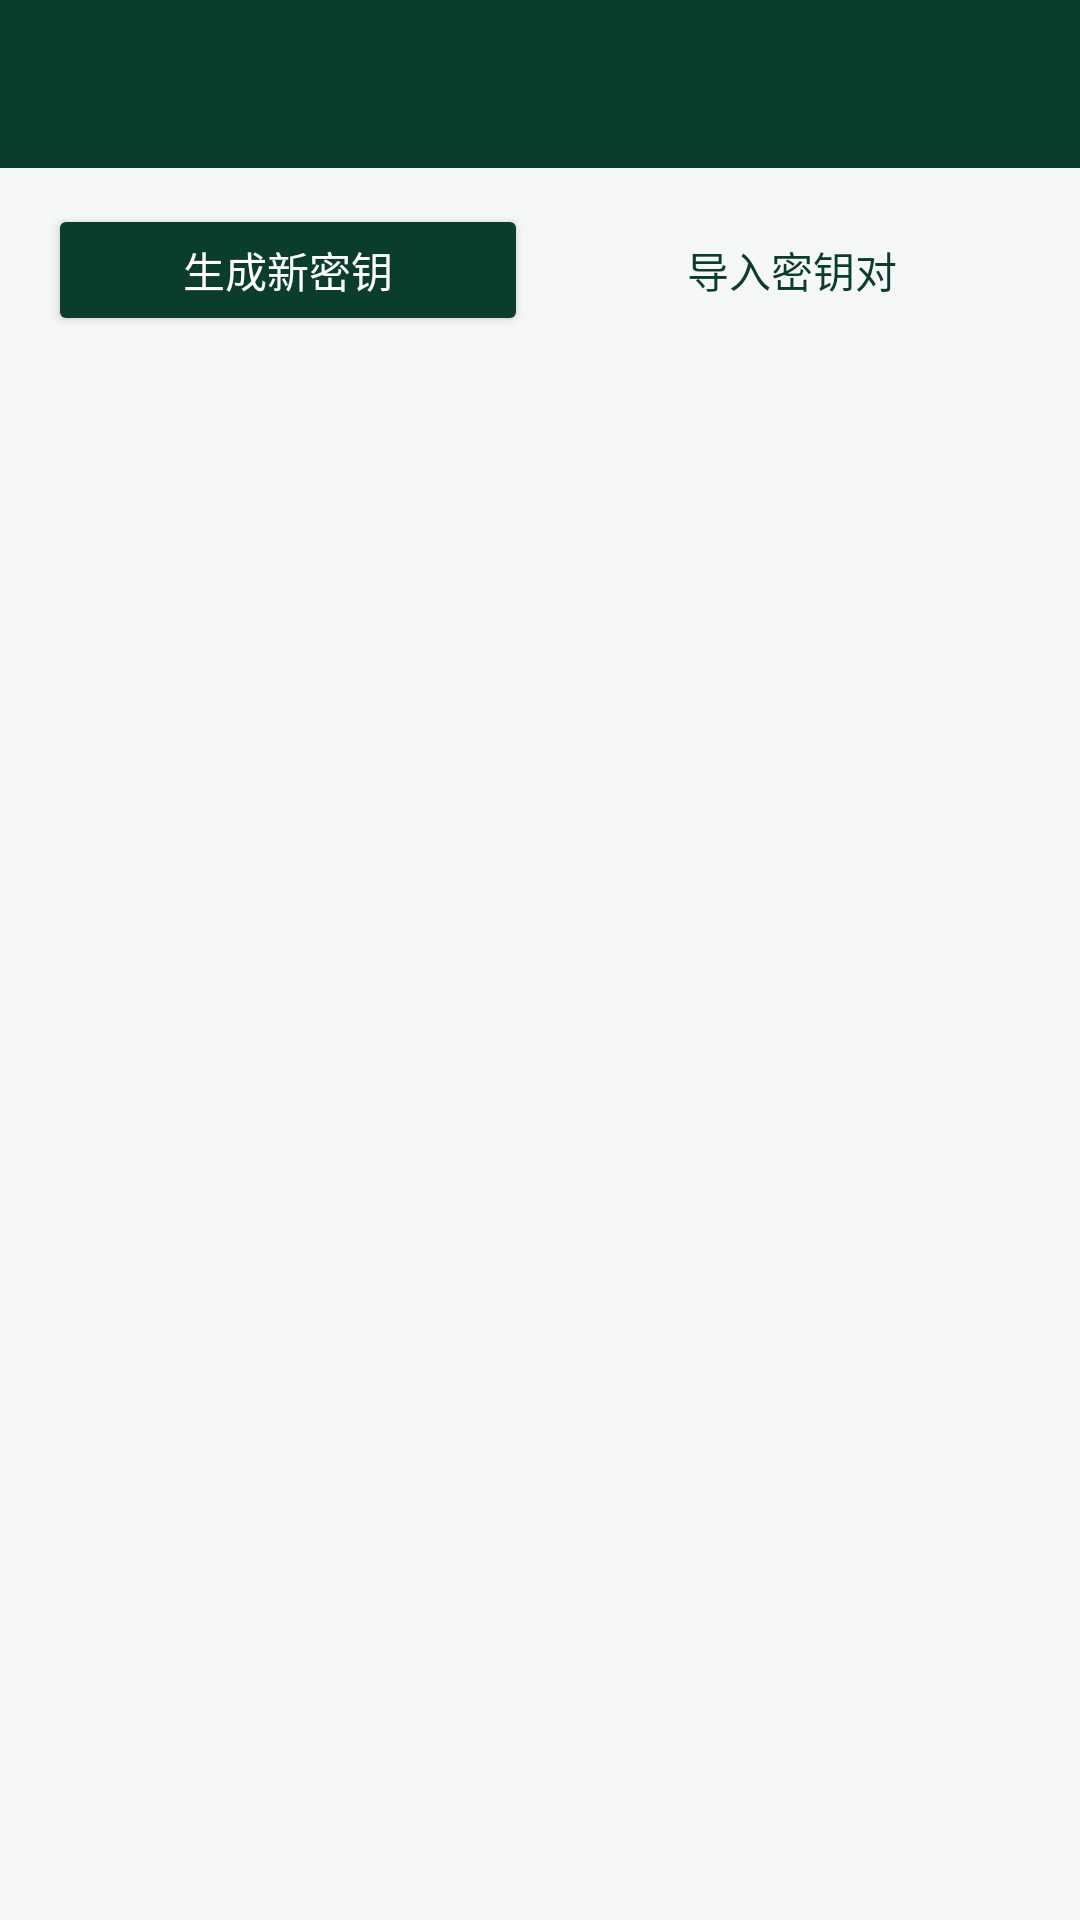

Here is an Android app screen rendered from its layout file. Give the layout XML and the strings, colors and styles it references.
<!-- AndroidManifest.xml: application theme AppTheme -->
<!-- res/layout/activity_ssh_keys.xml -->
<?xml version="1.0" encoding="utf-8"?>
<LinearLayout xmlns:android="http://schemas.android.com/apk/res/android"
    android:id="@+id/root_view"
    android:layout_width="match_parent"
    android:layout_height="match_parent"
    android:background="@color/background"
    android:fitsSystemWindows="true"
    android:orientation="vertical">

    <include
        android:id="@+id/app_bar"
        layout="@layout/view_app_bar" />

    <LinearLayout
        android:id="@+id/content_area"
        android:layout_width="match_parent"
        android:layout_height="0dp"
        android:layout_weight="1"
        android:orientation="vertical">

        <LinearLayout
            android:layout_width="match_parent"
            android:layout_height="wrap_content"
            android:orientation="horizontal"
            android:paddingLeft="@dimen/spacing_l"
            android:paddingTop="@dimen/spacing_m"
            android:paddingRight="@dimen/spacing_l">

            <Button
                android:id="@+id/btn_generate_key"
                style="@style/PrimaryButton"
                android:layout_width="0dp"
                android:layout_height="wrap_content"
                android:layout_weight="1"
                android:text="@string/ssh_key_generate" />

            <Button
                android:id="@+id/btn_import_key"
                style="@style/SecondaryButton"
                android:layout_width="0dp"
                android:layout_height="wrap_content"
                android:layout_marginLeft="@dimen/spacing_s"
                android:layout_weight="1"
                android:text="@string/ssh_key_import" />
        </LinearLayout>

        <FrameLayout
            android:layout_width="match_parent"
            android:layout_height="0dp"
            android:layout_weight="1">

            <ListView
                android:id="@+id/ssh_key_list"
                android:layout_width="match_parent"
                android:layout_height="match_parent"
                android:clipToPadding="false"
                android:divider="@null"
                android:paddingLeft="@dimen/spacing_m"
                android:paddingTop="@dimen/spacing_s"
                android:paddingRight="@dimen/spacing_m"
                android:paddingBottom="@dimen/spacing_l"
                android:scrollbars="vertical" />

            <ScrollView
                android:id="@+id/ssh_key_empty"
                android:layout_width="match_parent"
                android:layout_height="match_parent"
                android:clipToPadding="false"
                android:fillViewport="true"
                android:visibility="gone">

                <LinearLayout
                    android:layout_width="match_parent"
                    android:layout_height="wrap_content"
                    android:gravity="center"
                    android:orientation="vertical"
                    android:padding="@dimen/spacing_xl">

                    <TextView
                        android:layout_width="match_parent"
                        android:layout_height="wrap_content"
                        android:gravity="center"
                        android:lineSpacingExtra="4dp"
                        android:text="@string/ssh_keys_empty"
                        android:textColor="@color/text_secondary"
                        android:textSize="16sp" />

                    <Button
                        android:id="@+id/empty_generate_key"
                        style="@style/PrimaryButton"
                        android:layout_width="wrap_content"
                        android:layout_height="wrap_content"
                        android:layout_marginTop="@dimen/spacing_xl"
                        android:minWidth="200dp"
                        android:text="@string/ssh_key_generate" />

                    <Button
                        android:id="@+id/empty_import_key"
                        style="@style/SecondaryButton"
                        android:layout_width="wrap_content"
                        android:layout_height="wrap_content"
                        android:layout_marginTop="@dimen/spacing_s"
                        android:minWidth="200dp"
                        android:text="@string/ssh_key_import" />
                </LinearLayout>
            </ScrollView>
        </FrameLayout>
    </LinearLayout>
</LinearLayout>
<!-- res/layout/view_app_bar.xml (included above) -->
<?xml version="1.0" encoding="utf-8"?>
<LinearLayout xmlns:android="http://schemas.android.com/apk/res/android"
    android:id="@+id/app_bar"
    android:layout_width="match_parent"
    android:layout_height="56dp"
    android:background="@color/brand"
    android:gravity="center_vertical"
    android:orientation="horizontal"
    android:paddingLeft="4dp"
    android:paddingRight="4dp">

    <ImageButton
        android:id="@+id/appbar_back"
        android:layout_width="44dp"
        android:layout_height="44dp"
        android:background="?android:attr/selectableItemBackgroundBorderless"
        android:contentDescription="@string/back"
        android:src="@drawable/ic_arrow_back"
        android:visibility="gone" />

    <LinearLayout
        android:layout_width="0dp"
        android:layout_height="wrap_content"
        android:layout_weight="1"
        android:orientation="vertical"
        android:paddingLeft="8dp"
        android:paddingRight="8dp">

        <TextView
            android:id="@+id/appbar_title"
            android:layout_width="match_parent"
            android:layout_height="wrap_content"
            android:ellipsize="end"
            android:maxLines="1"
            android:textColor="@color/surface"
            android:textSize="18sp"
            android:textStyle="bold" />

        <TextView
            android:id="@+id/appbar_subtitle"
            android:layout_width="match_parent"
            android:layout_height="wrap_content"
            android:ellipsize="end"
            android:maxLines="1"
            android:textColor="@color/app_bar_subtitle"
            android:textSize="12sp"
            android:visibility="gone" />
    </LinearLayout>

    <ImageButton
        android:id="@+id/appbar_collapse"
        android:layout_width="44dp"
        android:layout_height="44dp"
        android:background="?android:attr/selectableItemBackgroundBorderless"
        android:contentDescription="@string/webview_collapse"
        android:src="@drawable/ic_collapse"
        android:visibility="gone" />

    <ImageButton
        android:id="@+id/appbar_more"
        android:layout_width="44dp"
        android:layout_height="44dp"
        android:background="?android:attr/selectableItemBackgroundBorderless"
        android:contentDescription="@string/menu_more"
        android:src="@drawable/ic_more_vert"
        android:visibility="gone" />
</LinearLayout>
<!-- resources referenced by this layout -->
<resources>
  <color name="app_bar_subtitle">#CCFFFFFF</color>
  <color name="background">#F6F7F9</color>
  <color name="brand">#0B3D2E</color>
  <color name="surface">#FFFFFF</color>
  <color name="text_secondary">#5F6368</color>
  <dimen name="spacing_l">16dp</dimen>
  <dimen name="spacing_m">12dp</dimen>
  <dimen name="spacing_s">8dp</dimen>
  <dimen name="spacing_xl">24dp</dimen>
  <!-- drawable ic_collapse (drawable) -->
  <?xml version="1.0" encoding="utf-8"?>
  <vector xmlns:android="http://schemas.android.com/apk/res/android"
      android:width="24dp"
      android:height="24dp"
      android:viewportWidth="24"
      android:viewportHeight="24">
      <path
          android:fillColor="#FFFFFFFF"
          android:pathData="M7.41,15.41L12,10.83l4.59,4.58L18,14l-6,-6 -6,6z" />
  </vector>
  <string name="back">返回</string>
  <string name="menu_more">更多</string>
  <string name="ssh_key_generate">生成新密钥</string>
  <string name="ssh_key_import">导入密钥对</string>
  <string name="ssh_keys_empty">还没有 SSH 密钥。\n生成一把本 App 专用的密钥，或导入已有的密钥对。</string>
  <string name="webview_collapse">收起顶部横栏</string>
  <style name="PrimaryButton" parent="android:Widget.Material.Button">
          <item name="android:backgroundTint">@color/brand</item>
          <item name="android:textColor">@color/surface</item>
          <item name="android:minHeight">44dp</item>
      </style>
  <style name="SecondaryButton" parent="android:Widget.Material.Button.Borderless">
          <item name="android:textColor">@color/brand</item>
          <item name="android:minHeight">44dp</item>
      </style>
  <style name="AppTheme" parent="android:Theme.Material.Light.NoActionBar">
          <item name="android:colorPrimary">@color/brand</item>
          <item name="android:colorPrimaryDark">@color/brand</item>
          <item name="android:colorAccent">@color/brand_light</item>
          <item name="android:statusBarColor">@color/brand</item>
          <item name="android:windowBackground">@color/background</item>
          <item name="android:colorControlActivated">@color/brand_light</item>
          <item name="android:textColorPrimary">@color/text_primary</item>
          <item name="android:textColorSecondary">@color/text_secondary</item>
          
          <item name="android:windowLightStatusBar">false</item>
      </style>
  <color name="brand_light">#17805C</color>
  <color name="text_primary">#1B1B1B</color>
</resources>
